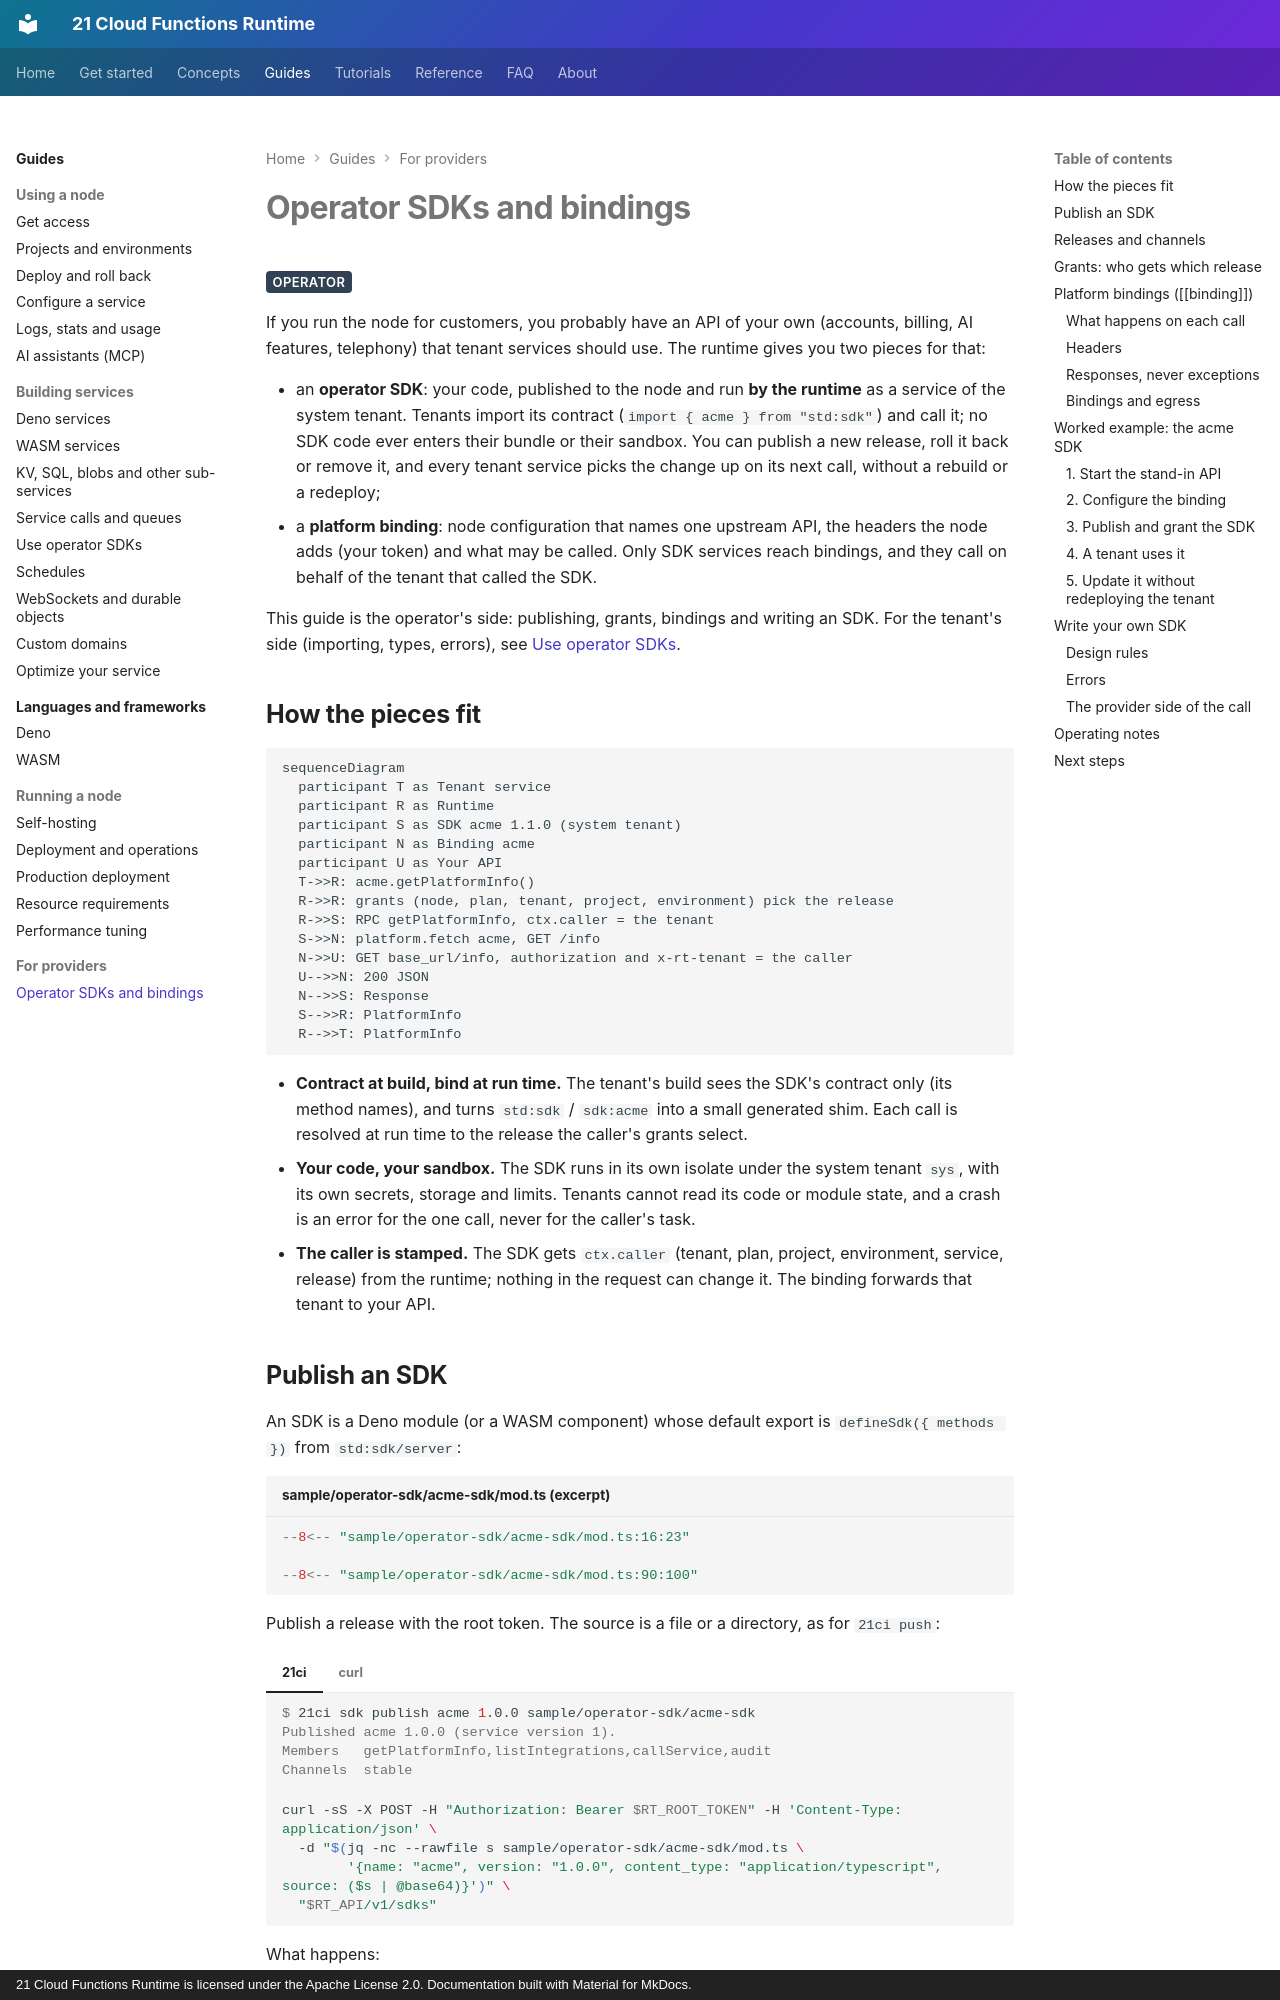

repository: 21-ci/runtime · page: guides/operator-sdks/index.html · generator: mkdocs · copyright: 21 Cloud Functions Runtime is licensed under the Apache License 2.0. Documentation built with Material for MkDocs.

---
title: Operator SDKs and bindings
description: Publish an SDK that runs in the runtime as your own service, grant it to tenants by plan, tenant, project and environment, update or roll it back without redeploying anything, and reach your API through a binding whose credentials no guest ever sees.
---

# Operator SDKs and bindings

<span class="rt-badge rt-badge--operator">Operator</span>

If you run the node for customers, you probably have an API of your own (accounts, billing, AI features, telephony)
that tenant services should use. The runtime gives you two pieces for that:

- an **operator SDK**: your code, published to the node and run **by the runtime** as a service of the system tenant.
  Tenants import its contract (`import { acme } from "std:sdk"`) and call it; no SDK code ever enters their bundle or
  their sandbox. You can publish a new release, roll it back or remove it, and every tenant service picks the change up
  on its next call, without a rebuild or a redeploy;
- a **platform binding**: node configuration that names one upstream API, the headers the node adds (your token) and
  what may be called. Only SDK services reach bindings, and they call on behalf of the tenant that called the SDK.

This guide is the operator's side: publishing, grants, bindings and writing an SDK. For the tenant's side (importing,
types, errors), see [Use operator SDKs](use-sdks.md).

## How the pieces fit

```mermaid
sequenceDiagram
  participant T as Tenant service
  participant R as Runtime
  participant S as SDK acme 1.1.0 (system tenant)
  participant N as Binding acme
  participant U as Your API
  T->>R: acme.getPlatformInfo()
  R->>R: grants (node, plan, tenant, project, environment) pick the release
  R->>S: RPC getPlatformInfo, ctx.caller = the tenant
  S->>N: platform.fetch acme, GET /info
  N->>U: GET base_url/info, authorization and x-rt-tenant = the caller
  U-->>N: 200 JSON
  N-->>S: Response
  S-->>R: PlatformInfo
  R-->>T: PlatformInfo
```

- **Contract at build, bind at run time.** The tenant's build sees the SDK's contract only (its method names), and turns
  `std:sdk` / `sdk:acme` into a small generated shim. Each call is resolved at run time to the release the caller's
  grants select.
- **Your code, your sandbox.** The SDK runs in its own isolate under the system tenant `sys`, with its own secrets,
  storage and limits. Tenants cannot read its code or module state, and a crash is an error for the one call, never for
  the caller's task.
- **The caller is stamped.** The SDK gets `ctx.caller` (tenant, plan, project, environment, service, release) from the
  runtime; nothing in the request can change it. The binding forwards that tenant to your API.
